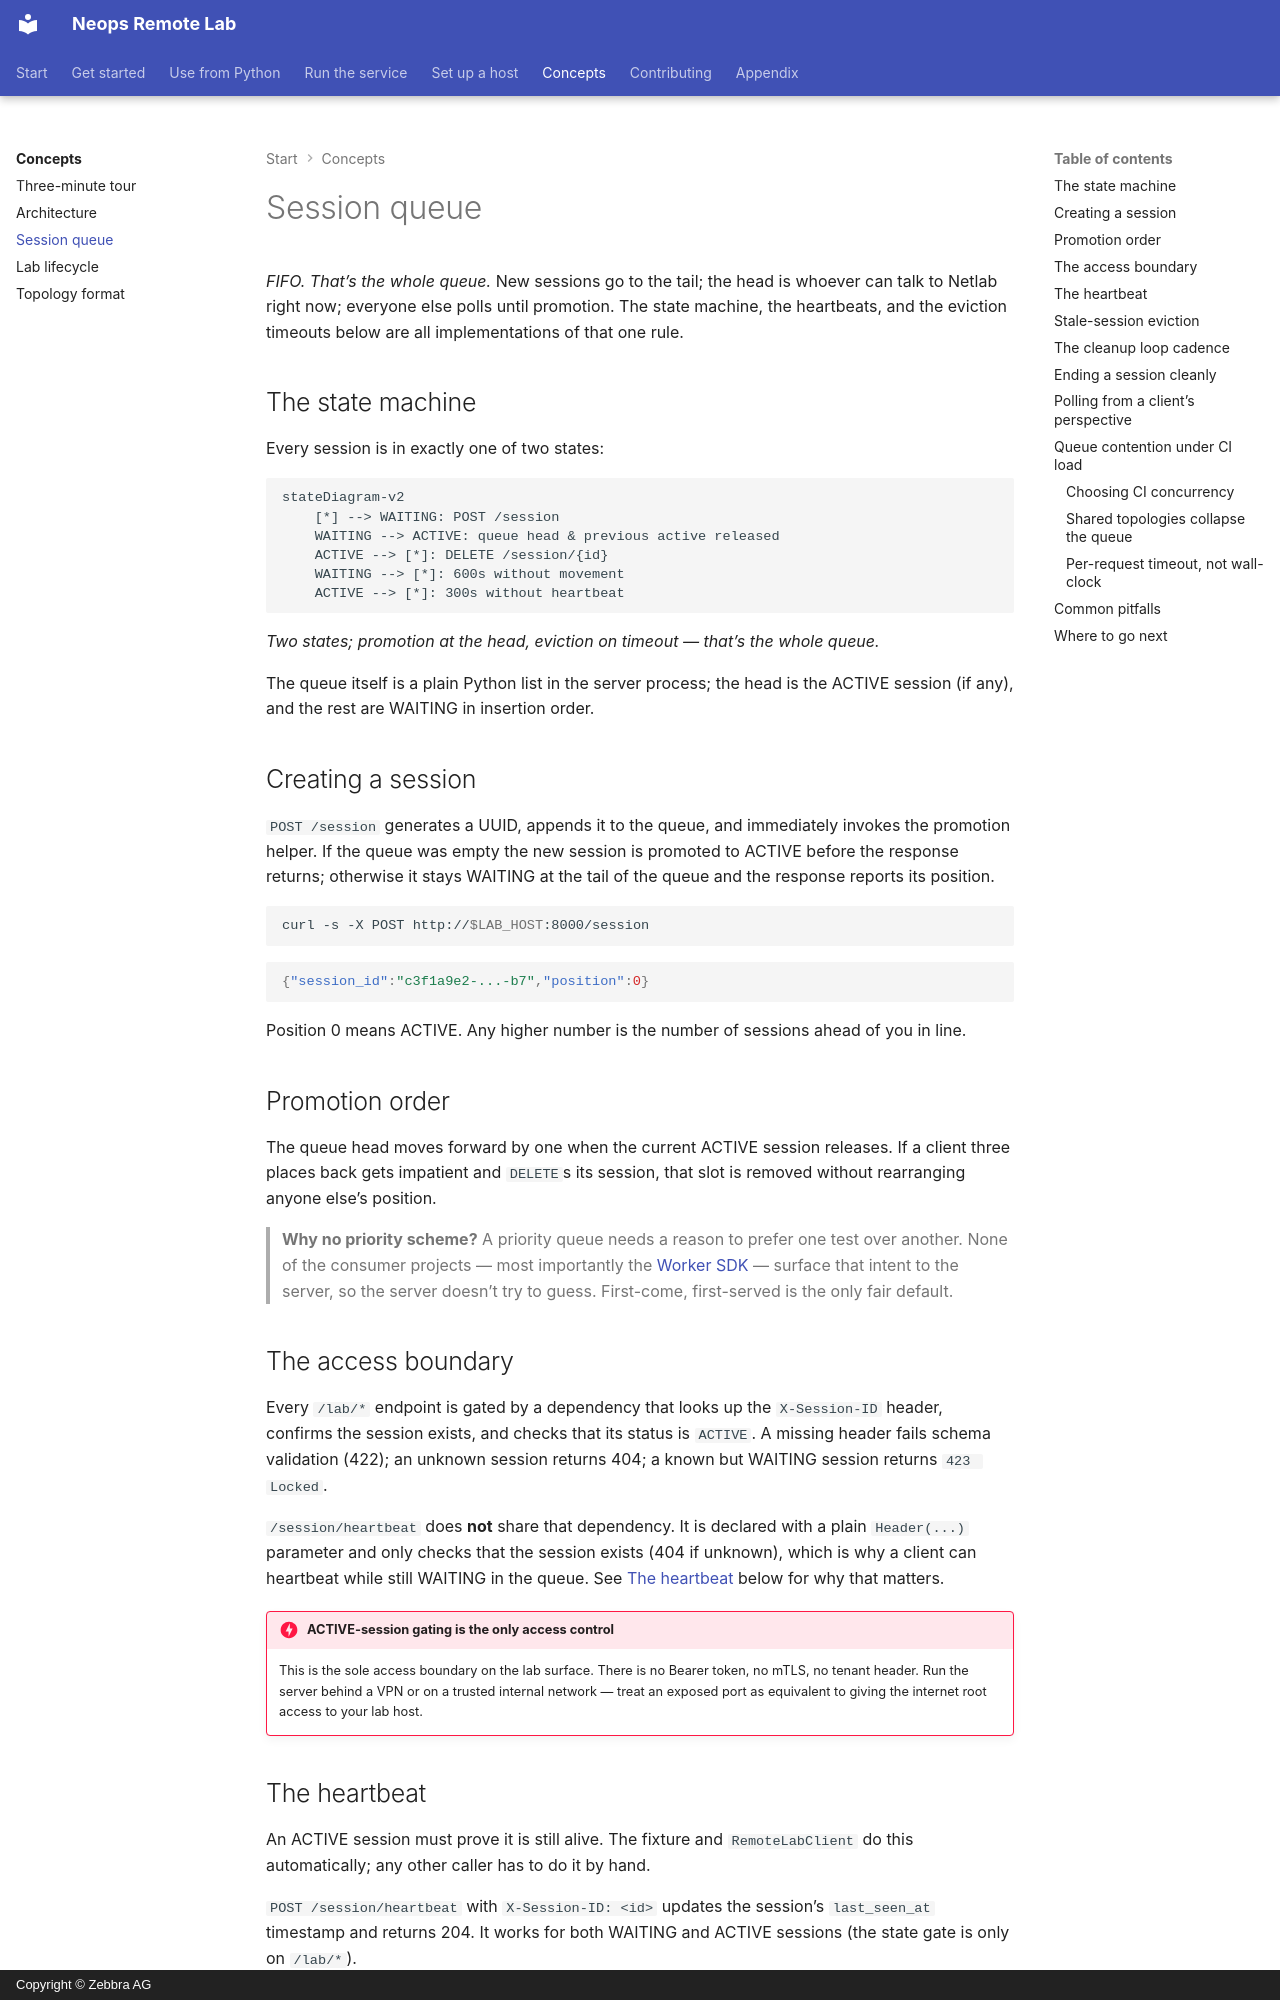

repository: zebbra/remote-lab · page: 10-concepts/20-session-queue/index.html · generator: mkdocs · copyright: Copyright © Zebbra AG

---
title: Session queue
description: FIFO session model — how WAITING sessions are promoted to ACTIVE, how heartbeats keep them alive, and when the server evicts them.
tags: [concept, server, lifecycle, testing]
crosslink_defines: []
crosslink_references: []
---

# Session queue

*FIFO. That's the whole queue.* New sessions go to the tail; the head is whoever can talk to Netlab right now; everyone else polls until promotion. The state machine, the heartbeats, and the eviction timeouts below are all implementations of that one rule.

## The state machine

Every session is in exactly one of two states:

```mermaid
stateDiagram-v2
    [*] --> WAITING: POST /session
    WAITING --> ACTIVE: queue head & previous active released
    ACTIVE --> [*]: DELETE /session/{id}
    WAITING --> [*]: 600s without movement
    ACTIVE --> [*]: 300s without heartbeat
```

*Two states; promotion at the head, eviction on timeout — that's the whole queue.*

The queue itself is a plain Python list in the server process; the head is the
ACTIVE session (if any), and the rest are WAITING in insertion order.

## Creating a session

<!-- trace: neops_remote_lab/server.py:292 -->
`POST /session` generates a UUID, appends it to the queue, and immediately
invokes the promotion helper. If the queue was empty the new session is
promoted to ACTIVE before the response returns; otherwise it stays WAITING at
the tail of the queue and the response reports its position.

```bash
curl -s -X POST http://$LAB_HOST:8000/session
```

```json
{"session_id":"c3f1a9e2-...-b7","position":0}
```

Position 0 means ACTIVE. Any higher number is the number of sessions ahead of
you in line.

## Promotion order

<!-- trace: neops_remote_lab/server.py:185 -->
The queue head moves forward by one when the current ACTIVE session releases.
If a client three places back gets impatient and `DELETE`s its session, that
slot is removed without rearranging anyone else's position.

> **Why no priority scheme?** A priority queue needs a reason to prefer one
> test over another. None of the consumer projects — most importantly the
> [Worker SDK](https://docs.neops.io/neops-worker-sdk-py/docs/) — surface
> that intent to the server, so the server doesn't try to guess.
> First-come, first-served is the only fair default.

## The access boundary

<!-- trace: neops_remote_lab/server.py:390 -->
Every `/lab/*` endpoint is gated by a dependency that looks up the
`X-Session-ID` header, confirms the session exists, and checks that its
status is `ACTIVE`. A missing header fails schema validation (422); an
unknown session returns 404; a known but WAITING session returns
`423 Locked`.

<!-- trace: neops_remote_lab/server.py:482 -->
`/session/heartbeat` does **not** share that dependency. It is declared
with a plain `Header(...)` parameter and only checks that the session
exists (404 if unknown), which is why a client can heartbeat while still
WAITING in the queue. See [The heartbeat](#the-heartbeat) below for why
that matters.

!!! danger "ACTIVE-session gating is the only access control"
    This is the sole access boundary on the lab surface. There is no Bearer
    token, no mTLS, no tenant header. Run the server behind a VPN or on a
    trusted internal network — treat an exposed port as equivalent to giving
    the internet root access to your lab host.
